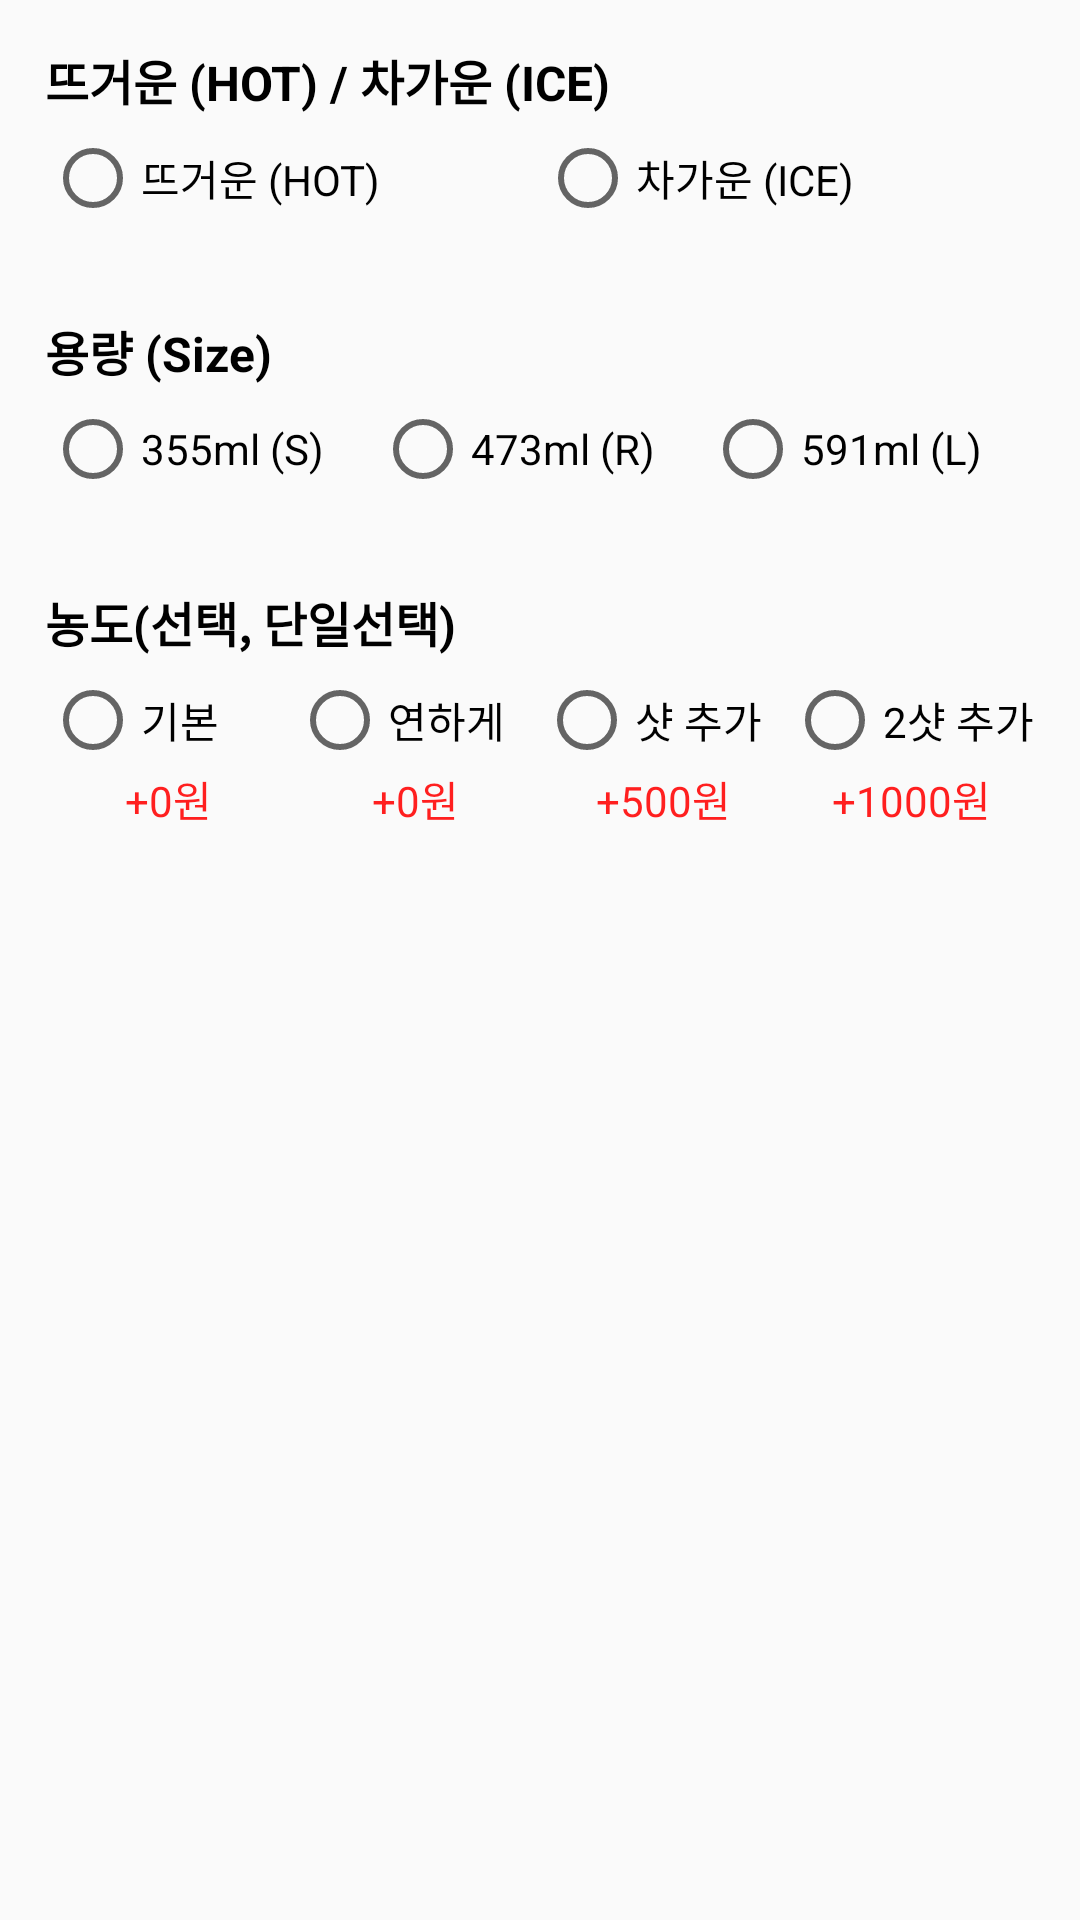

Write the Android layout XML for this screen, with the resource values it uses.
<!-- AndroidManifest.xml: application theme Theme.Lyj_Kiosk -->
<!-- res/layout/option_menu.xml -->
<?xml version="1.0" encoding="utf-8"?>
<ScrollView xmlns:android="http://schemas.android.com/apk/res/android"
    android:layout_width="match_parent"
    android:layout_height="match_parent"
    android:orientation="vertical">

<LinearLayout
    android:layout_width="match_parent"
    android:layout_height="match_parent"
    android:orientation="vertical">
    <LinearLayout
        android:layout_width="match_parent"
        android:layout_height="wrap_content"
        android:orientation="vertical"
        android:background="@drawable/option_border"
        android:padding="10dp"
        android:layout_margin="5dp">
        
        <TextView
            android:layout_width="wrap_content"
            android:layout_height="wrap_content"
            android:textSize="16dp"
            android:textColor="@color/black"
            android:textStyle="bold"
            android:text="뜨거운 (HOT) / 차가운 (ICE)"
            android:layout_marginBottom="5dp"/>
        <RadioGroup
            android:layout_width="match_parent"
            android:layout_height="wrap_content"
            android:orientation="horizontal">
            <RadioButton
                android:layout_width="0dp"
                android:layout_weight="1"
                android:layout_height="wrap_content"
                android:text="뜨거운 (HOT)"/>
            <RadioButton
                android:layout_width="0dp"
                android:layout_weight="1"
                android:layout_height="wrap_content"
                android:text="차가운 (ICE)"/>
        </RadioGroup>
    </LinearLayout>
    <LinearLayout
        android:layout_width="match_parent"
        android:layout_height="wrap_content"
        android:orientation="vertical"
        android:background="@drawable/option_border"
        android:padding="10dp"
        android:layout_margin="5dp">
        
        <TextView
            android:layout_width="wrap_content"
            android:layout_height="wrap_content"
            android:textSize="16dp"
            android:textColor="@color/black"
            android:textStyle="bold"
            android:text="용량 (Size)"
            android:layout_marginBottom="5dp"/>
        <RadioGroup
            android:layout_width="match_parent"
            android:layout_height="wrap_content"
            android:orientation="horizontal">
            <RadioButton
                android:layout_width="0dp"
                android:layout_weight="1"
                android:layout_height="wrap_content"
                android:text="355ml (S)"/>
            <RadioButton
                android:layout_width="0dp"
                android:layout_weight="1"
                android:layout_height="wrap_content"
                android:text="473ml (R)"/>
            <RadioButton
                android:layout_width="0dp"
                android:layout_weight="1"
                android:layout_height="wrap_content"
                android:text="591ml (L)"/>
        </RadioGroup>
    </LinearLayout>
    <LinearLayout
        android:layout_width="match_parent"
        android:layout_height="wrap_content"
        android:orientation="vertical"
        android:background="@drawable/option_border"
        android:padding="10dp"
        android:layout_margin="5dp">
        
        <TextView
            android:layout_width="wrap_content"
            android:layout_height="wrap_content"
            android:textSize="16dp"
            android:textColor="@color/black"
            android:textStyle="bold"
            android:text="농도(선택, 단일선택)"
            android:layout_marginBottom="5dp"/>
        <RadioGroup
            android:layout_width="match_parent"
            android:layout_height="wrap_content"
            android:orientation="horizontal">

            <LinearLayout
                android:layout_width="0dp"
                android:layout_weight="1"
                android:layout_height="wrap_content"
                android:orientation="vertical"
                >

                <RadioButton
                    android:layout_width="match_parent"
                    android:layout_height="wrap_content"
                    android:text="기본"/>

                <TextView
                    android:layout_width="match_parent"
                    android:layout_height="wrap_content"
                    android:gravity="center"
                    android:textColor="#FF1F1F"
                    android:text="+0원"/>

            </LinearLayout>
            <LinearLayout
                android:layout_width="0dp"
                android:layout_weight="1"
                android:layout_height="wrap_content"
                android:orientation="vertical"
                >

                <RadioButton
                    android:layout_width="match_parent"
                    android:layout_height="wrap_content"
                    android:text="연하게"/>

                <TextView
                    android:layout_width="match_parent"
                    android:layout_height="wrap_content"
                    android:gravity="center"
                    android:textColor="#FF1F1F"
                    android:text="+0원"/>

            </LinearLayout>
            <LinearLayout
                android:layout_width="0dp"
                android:layout_weight="1"
                android:layout_height="wrap_content"
                android:orientation="vertical"
                >

                <RadioButton
                    android:layout_width="match_parent"
                    android:layout_height="wrap_content"
                    android:text="샷 추가"/>

                <TextView
                    android:layout_width="match_parent"
                    android:layout_height="wrap_content"
                    android:gravity="center"
                    android:textColor="#FF1F1F"
                    android:text="+500원"/>

            </LinearLayout>
            <LinearLayout
                android:layout_width="0dp"
                android:layout_weight="1"
                android:layout_height="wrap_content"
                android:orientation="vertical"
                >

                <RadioButton
                    android:layout_width="match_parent"
                    android:layout_height="wrap_content"
                    android:text="2샷 추가"/>

                <TextView
                    android:layout_width="match_parent"
                    android:layout_height="wrap_content"
                    android:gravity="center"
                    android:textColor="#FF1F1F"
                    android:text="+1000원"/>

            </LinearLayout>
        </RadioGroup>
    </LinearLayout>
</LinearLayout>




</ScrollView>
<!-- resources referenced by this layout -->
<resources>
  <color name="black">#FF000000</color>
  <style name="Theme.Lyj_Kiosk" parent="Theme.AppCompat.Light.NoActionBar">
          
          <item name="colorPrimary">@color/purple_500</item>
          <item name="colorPrimaryVariant">@color/purple_700</item>
          <item name="colorOnPrimary">@color/white</item>
          
          <item name="colorSecondary">@color/teal_200</item>
          <item name="colorSecondaryVariant">@color/teal_700</item>
          <item name="colorOnSecondary">@color/black</item>
          
          <item name="android:statusBarColor">?attr/colorPrimaryVariant</item>
          
      </style>
  <color name="purple_500">#FF6200EE</color>
  <color name="purple_700">#FF3700B3</color>
  <color name="white">#FFFFFFFF</color>
  <color name="teal_200">#FF03DAC5</color>
  <color name="teal_700">#FF018786</color>
</resources>
